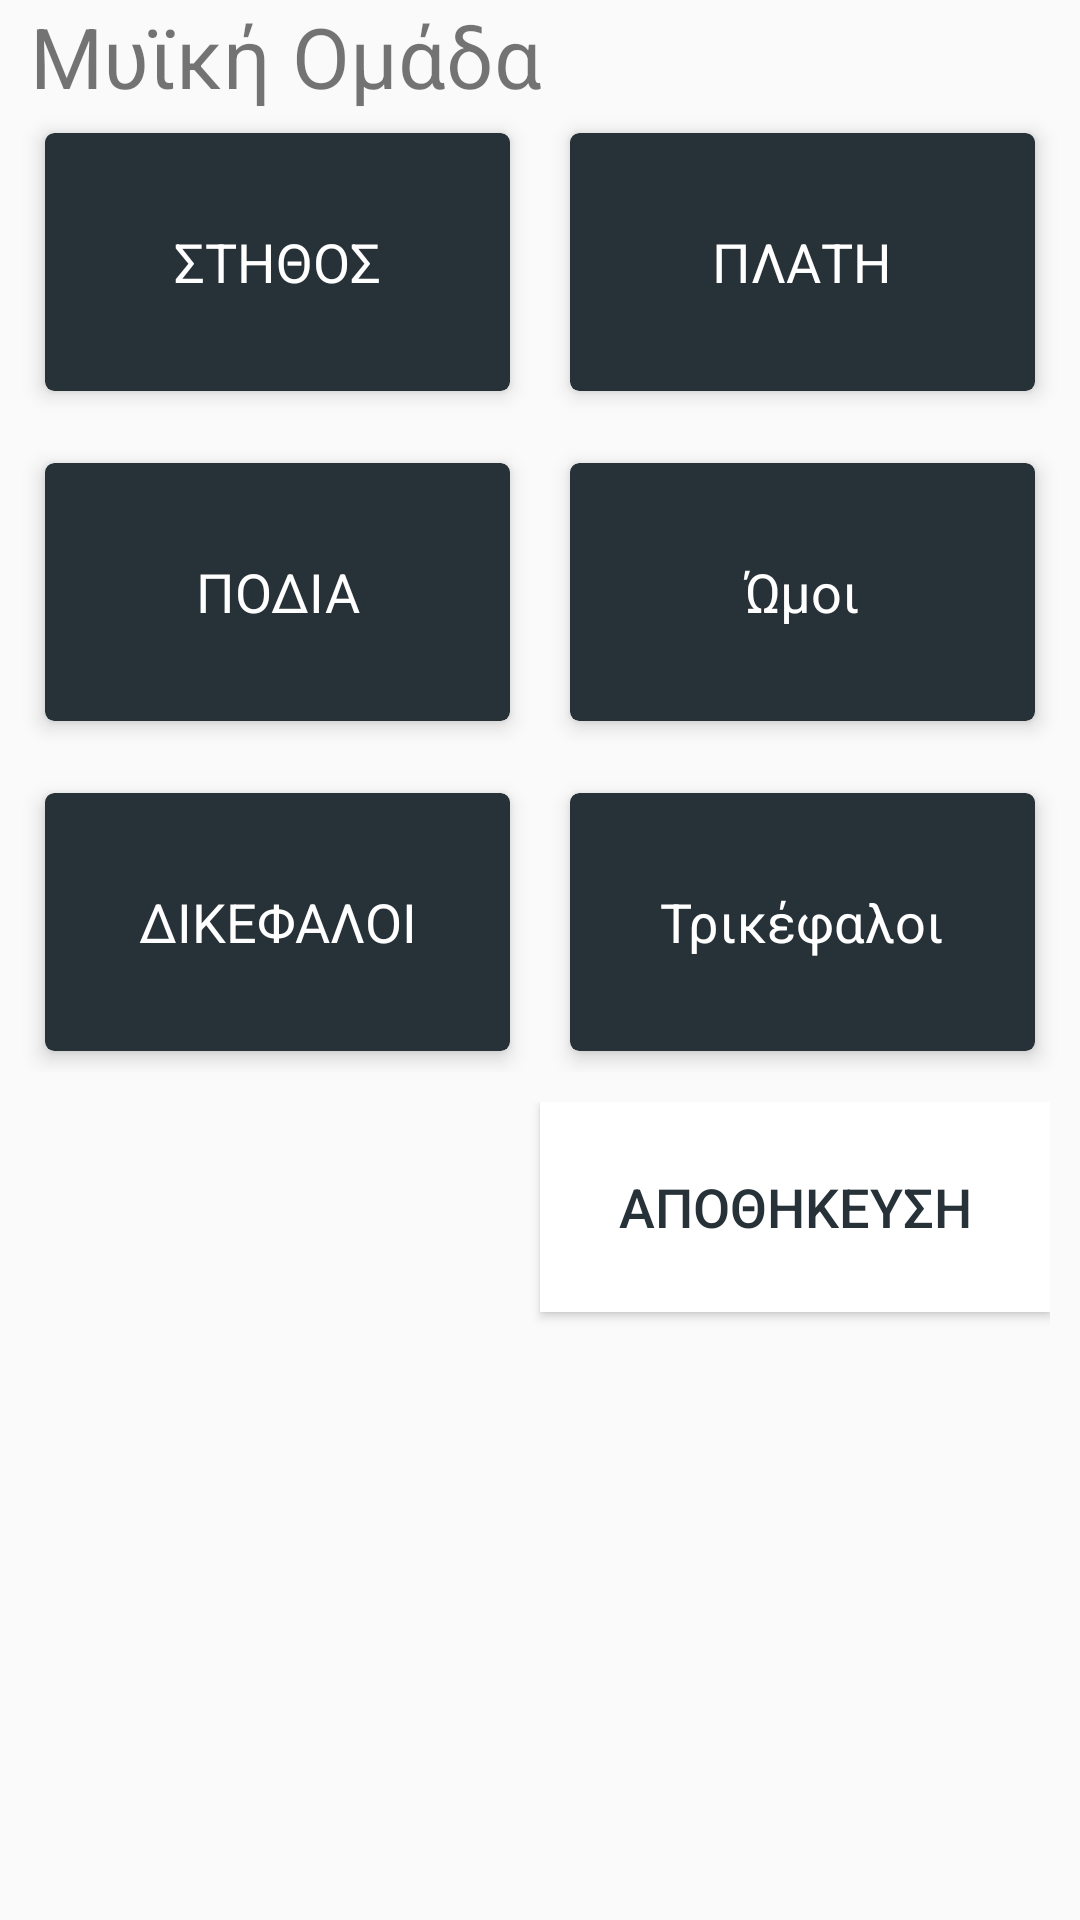

Here is an Android app screen rendered from its layout file. Give the layout XML and the strings, colors and styles it references.
<!-- AndroidManifest.xml: application theme AppMaterialTheme -->
<!-- res/layout/fragment_program_creation.xml -->
<LinearLayout xmlns:android="http://schemas.android.com/apk/res/android"
    xmlns:app="http://schemas.android.com/apk/res-auto"
    android:layout_width="match_parent"
    android:layout_height="match_parent"
    android:orientation="vertical"
    app:layout_behavior="@string/appbar_scrolling_view_behavior">

    <TextView
        android:layout_width="match_parent"
        android:layout_height="wrap_content"
        android:paddingStart="10sp"
        android:paddingEnd="10sp"
        android:text="Μυϊκή Ομάδα"
        android:textSize="28sp" />

    <LinearLayout
        android:layout_width="match_parent"
        android:layout_height="100sp"
        android:layout_marginBottom="10sp"
        android:weightSum="2">

        <android.support.v7.widget.CardView
            android:id="@+id/chest"
            android:layout_width="0sp"
            android:layout_height="match_parent"
            android:layout_marginStart="10sp"
            android:layout_marginEnd="5sp"
            android:layout_weight="1"
            app:cardBackgroundColor="@color/colorPrimaryDark"
            app:cardCornerRadius="3sp"
            app:cardElevation="4sp"
            app:cardUseCompatPadding="true">
            <TextView
                android:layout_width="match_parent"
                android:layout_height="wrap_content"
                android:layout_gravity="center_vertical"
                android:layout_marginStart="0sp"
                android:gravity="center"
                android:text="ΣΤΗΘΟΣ"
                android:textColor="@android:color/white"
                android:textSize="18sp" />
        </android.support.v7.widget.CardView>

        <android.support.v7.widget.CardView
            android:id="@+id/back"
            android:layout_width="0sp"
            android:layout_height="match_parent"
            android:layout_marginStart="5sp"
            android:layout_marginEnd="10sp"
            android:layout_weight="1"
            app:cardBackgroundColor="@color/colorPrimaryDark"
            app:cardCornerRadius="3sp"
            app:cardElevation="4sp"
            app:cardUseCompatPadding="true">
            <TextView
                android:layout_width="match_parent"
                android:layout_height="wrap_content"
                android:layout_gravity="center_vertical"
                android:gravity="center"
                android:text="ΠΛΑΤΗ"
                android:textColor="@android:color/white"
                android:textSize="18sp" />
        </android.support.v7.widget.CardView>
    </LinearLayout>

    <LinearLayout
        android:layout_width="match_parent"
        android:layout_height="100sp"
        android:layout_marginBottom="10sp"
        android:weightSum="2">

        <android.support.v7.widget.CardView
            android:id="@+id/legs"
            android:layout_width="0sp"
            android:layout_height="match_parent"
            android:layout_marginStart="10sp"
            android:layout_marginEnd="5sp"
            android:layout_weight="1"
            app:cardBackgroundColor="@color/colorPrimaryDark"
            app:cardCornerRadius="3sp"
            app:cardElevation="4sp"
            app:cardUseCompatPadding="true">
            <TextView
                android:layout_width="match_parent"
                android:layout_height="wrap_content"
                android:layout_gravity="center_vertical"
                android:gravity="center"
                android:text="ΠΟΔΙΑ"
                android:textColor="@android:color/white"
                android:textSize="18sp" />
        </android.support.v7.widget.CardView>

        <android.support.v7.widget.CardView
            android:id="@+id/shoulders"
            android:layout_width="0sp"
            android:layout_height="match_parent"
            android:layout_marginStart="5sp"
            android:layout_marginEnd="10sp"
            android:layout_weight="1"
            app:cardBackgroundColor="@color/colorPrimaryDark"
            app:cardCornerRadius="3sp"
            app:cardElevation="4sp"
            app:cardUseCompatPadding="true">
            <TextView
                android:layout_width="match_parent"
                android:layout_height="wrap_content"
                android:layout_gravity="center_vertical"
                android:layout_weight="1.2"
                android:gravity="center"
                android:text="Ώμοι"
                android:textColor="@android:color/white"
                android:textSize="18sp" />
        </android.support.v7.widget.CardView>
    </LinearLayout>

    <LinearLayout
        android:layout_width="match_parent"
        android:layout_height="100sp"
        android:weightSum="2">
        <android.support.v7.widget.CardView
            android:id="@+id/biceps"
            android:layout_width="0sp"
            android:layout_height="match_parent"
            android:layout_marginStart="10sp"
            android:layout_marginEnd="5sp"
            android:layout_weight="1"
            app:cardBackgroundColor="@color/colorPrimaryDark"
            app:cardCornerRadius="3sp"
            app:cardElevation="4sp"
            app:cardUseCompatPadding="true">
            <TextView
                android:layout_width="match_parent"
                android:layout_height="wrap_content"
                android:layout_gravity="center_vertical"
                android:layout_weight="1.2"
                android:gravity="center"
                android:text="ΔΙΚΕΦΑΛΟΙ"
                android:textColor="@android:color/white"
                android:textSize="18sp" />
        </android.support.v7.widget.CardView>

        <android.support.v7.widget.CardView
            android:id="@+id/triceps"
            android:layout_width="0sp"
            android:layout_height="match_parent"
            android:layout_marginStart="5sp"
            android:layout_marginEnd="10sp"
            android:layout_weight="1"
            app:cardBackgroundColor="@color/colorPrimaryDark"
            app:cardCornerRadius="3sp"
            app:cardElevation="4sp"
            app:cardUseCompatPadding="true">
            <TextView
                android:layout_width="match_parent"
                android:layout_height="wrap_content"
                android:layout_gravity="center_vertical"
                android:layout_weight="1.2"
                android:gravity="center"
                android:text="Τρικέφαλοι"
                android:textColor="@android:color/white"
                android:textSize="18sp" />
        </android.support.v7.widget.CardView>
    </LinearLayout>
    <LinearLayout
        android:layout_width="match_parent"
        android:layout_height="100sp"
        android:weightSum="2"
        android:padding="10sp"
        android:gravity="end">

        <Button
            android:id="@+id/store_program_button"
            android:layout_width="0sp"
            android:layout_height="70sp"
            android:layout_weight="1"
            android:background="@color/colorWhite"
            android:textColor="@color/colorButtonFirst"
            android:textSize="18sp"
            android:text="ΑΠΟΘΗΚΕΥΣΗ"/>
    </LinearLayout>
</LinearLayout>
<!-- resources referenced by this layout -->
<resources>
  <color name="colorButtonFirst">#263238</color>
  <color name="colorPrimaryDark">#263238</color>
  <color name="colorWhite">#FFF</color>
  <style name="AppMaterialTheme" parent="SuperMaterialTheme">
          
          <item name="colorButtonNormal">@color/colorButtonFirst</item>
  
          <item name="android:colorControlHighlight">@color/colorBlack</item>
          <item name="android:colorButtonNormal">@color/colorButtonFirst</item>
      </style>
  <style name="SuperMaterialTheme" parent="Theme.AppCompat.Light.NoActionBar">
          <item name="colorPrimary">@color/colorPrimary</item>
          <item name="colorPrimaryDark">@color/colorPrimaryDark</item>
          <item name="colorAccent">@color/colorButtonFirst</item>
      </style>
  <color name="colorBlack">#000</color>
  <color name="colorPrimary">#4F5B62</color>
</resources>
